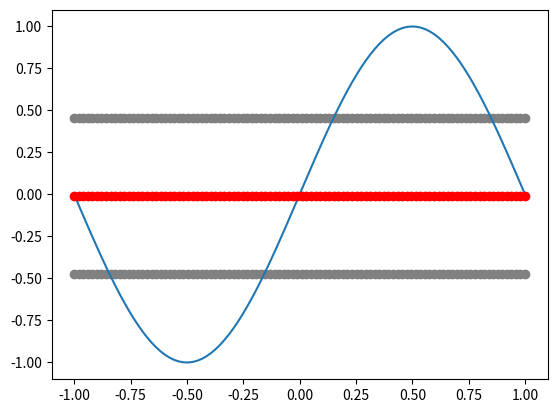
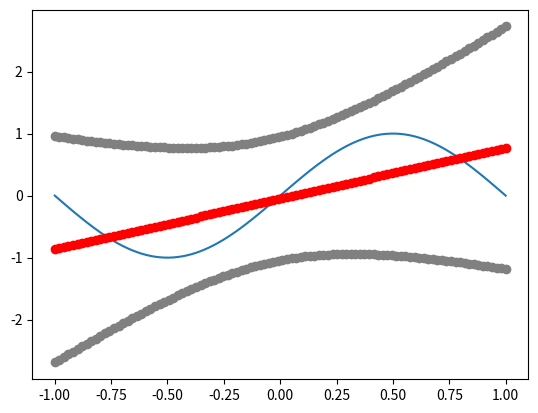

Write the Python code that produced these figures, in order.
import numpy as np
import math
import matplotlib.pyplot as plt
x=np.linspace(-1,1,100)
y=np.sin(np.pi*x)
h0=np.zeros((100,100))
h1=np.zeros((100,100))
for i in range (0,100):
	rand_num=np.random.randint(100,size=2)
	x1=x[rand_num[0]]
	x2=x[rand_num[1]]
	y1=y[rand_num[0]]
	y2=y[rand_num[1]]
	h0[:,i]=np.array([(y1+y2)/2 for i in range(len(x))])
	diff=x1-x2
	if(diff==0):
		diff = 0.1**6
	a=(y1-y2)/diff
	b=y1-a*x1
	h1[:,i]=a*x+b
avg0=np.zeros((100,1))
bias0=np.zeros((100,1))
var0=np.zeros((100,1))
var_up0=np.zeros((100,1))
var_down0=np.zeros((100,1))
avg1=np.zeros((100,1))
bias1=np.zeros((100,1))
var1=np.zeros((100,1))
var_up1=np.zeros((100,1))
var_down1=np.zeros((100,1))
for i in range (0,100):
	avg0[i]=sum(h0[i,:])
avg0=avg0/100
for i in range(0,100):
	bias0[i]=(avg0[i]-y[i])**2
print("bias1 = ",sum(bias0)/100)
for i in range(0,100):
	for j in range(0,100):
		var0[i]=var0[i]+(h0[i,j]-avg0[i])**2
	var0[i]=var0[i]/100
print("varience1 =",sum(var0)/100)
for i in range (0,100):
	var_up0[i]=avg0[i]+math.sqrt(var0[i])
	var_down0[i]=avg0[i]-math.sqrt(var0[i])
plt.figure(1)
plt.plot(x,y)
plt.plot(x,avg0,'ro')
plt.scatter(x,var_up0,color='grey')
plt.scatter(x,var_down0,color='grey')

for i in range (0,100):
	avg1[i]=sum(h1[i,:])
avg1=avg1/100
for i in range(0,100):
	bias1[i]=(avg1[i]-y[i])**2
print("bias2 =",sum(bias1)/100)
for i in range(0,100):
	for j in range(0,100):
		var1[i]=var1[i]+(h1[i,j]-avg1[i])**2
	var1[i]=var1[i]/100
print("varience =",sum(var1)/100)
for i in range (0,100):
	var_up1[i]=avg1[i]+math.sqrt(var1[i])
	var_down1[i]=avg1[i]-math.sqrt(var1[i])
plt.figure(2)
plt.plot(x,y)
plt.plot(x,avg1,'ro')
plt.scatter(x,var_up1,color='grey')
plt.scatter(x,var_down1,color='grey')
plt.show()
